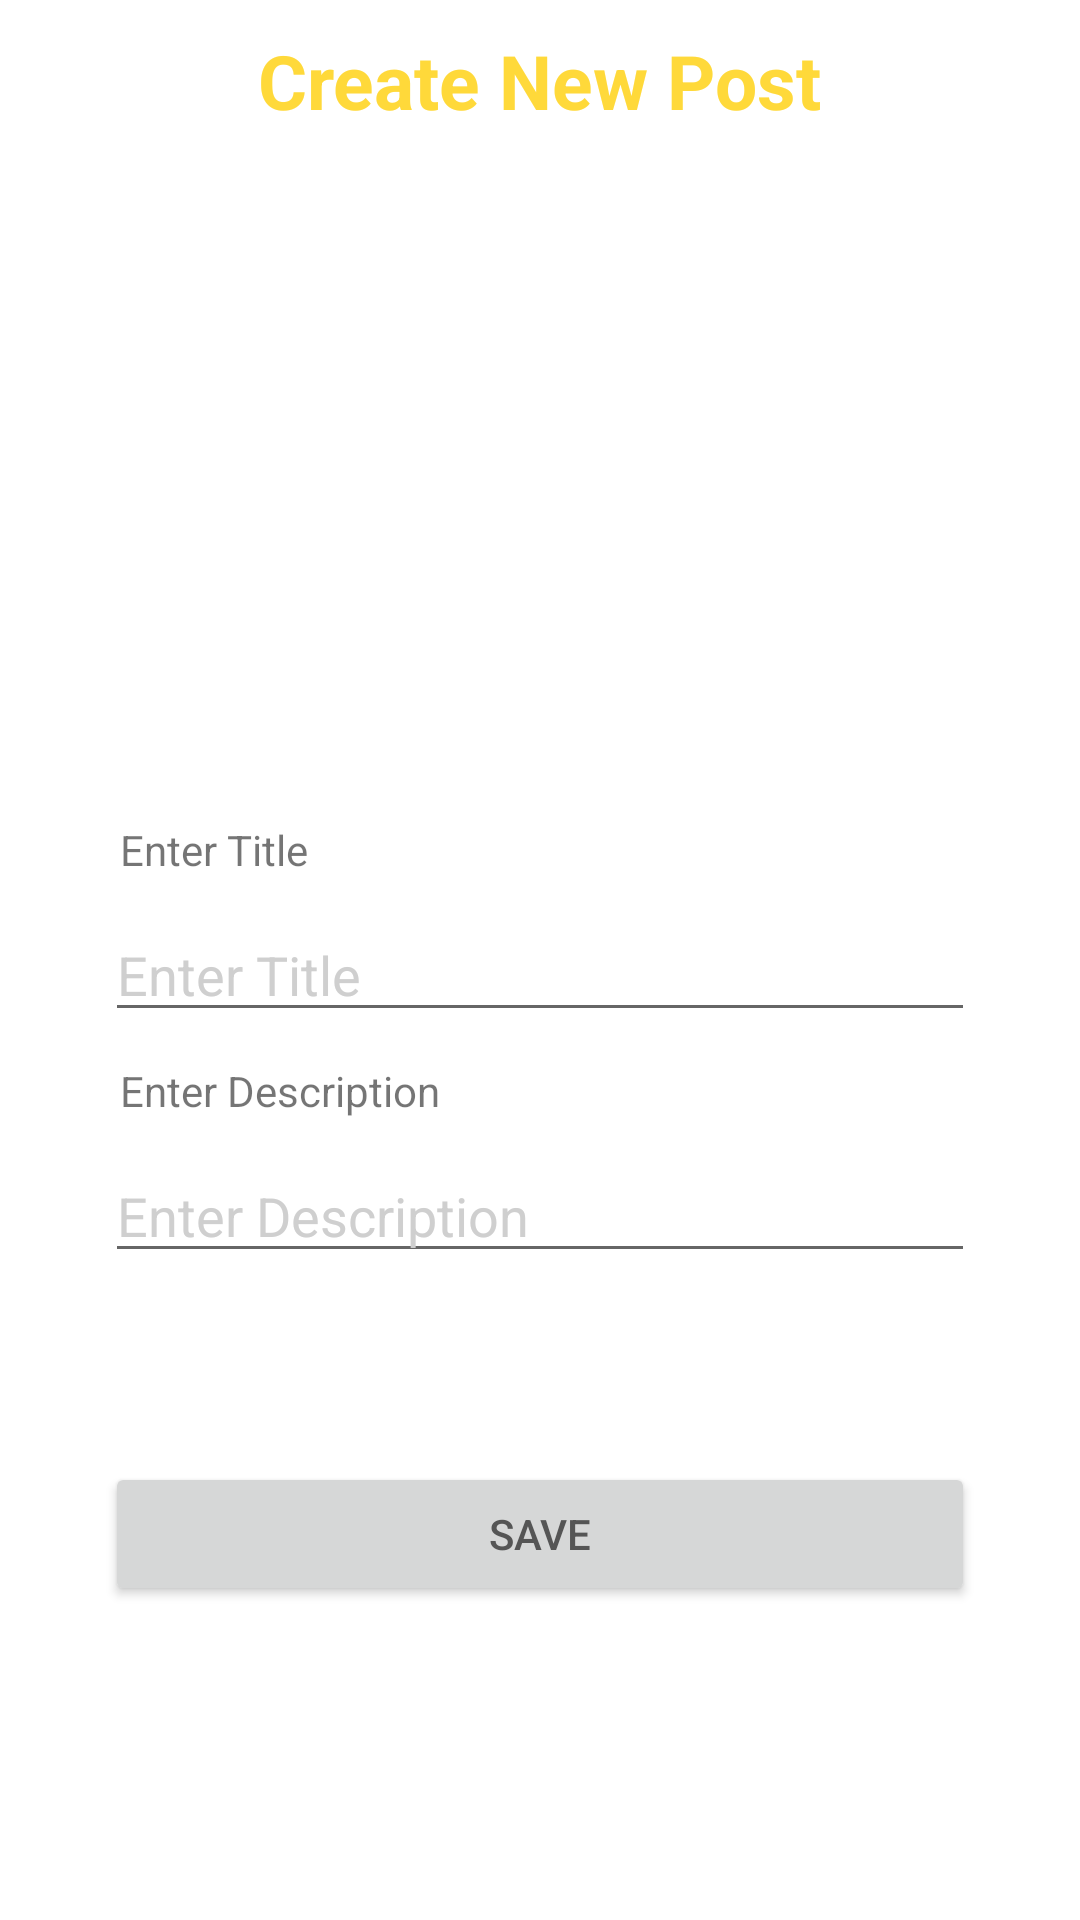

Produce the Android XML layout that renders to this screen, including the resource entries it uses.
<!-- AndroidManifest.xml: application theme Theme.RecyclerView3 -->
<!-- res/layout/create_post.xml -->
<?xml version="1.0" encoding="utf-8"?>
<LinearLayout xmlns:android="http://schemas.android.com/apk/res/android"
    xmlns:app="http://schemas.android.com/apk/res-auto"
    xmlns:tools="http://schemas.android.com/tools"
    android:layout_width="match_parent"
    android:layout_height="match_parent"
    android:paddingLeft="25dp"
    android:paddingRight="25dp"
    tools:context=".CreatePost"
    android:orientation="vertical"
    android:gravity="center_horizontal">

    <TextView
        android:id="@+id/txtCreatePostTitle"
        android:layout_width="wrap_content"
        android:layout_height="wrap_content"
        android:layout_marginTop="10dp"
        android:text="Create New Post"
        android:textStyle="bold"
        android:textColor="@color/yellow"
        android:textSize="25sp"/>

    <ImageView
        android:id="@+id/imgSelectImage"
        android:layout_width="wrap_content"
        android:layout_height="200dp"
        android:layout_marginTop="15dp"
        android:layout_marginLeft="25dp"
        android:layout_marginRight="25dp"
        android:layout_marginBottom="15dp"
        android:src="@drawable/imageicon"
        />

    <TextView
        android:layout_width="match_parent"
        android:layout_height="wrap_content"
        android:text="Enter Title"
        android:layout_marginLeft="10dp"/>

    <EditText
        android:id="@+id/edtCreatePostTitle"
        android:layout_width="match_parent"
        android:layout_height="wrap_content"
        android:hint="@string/txt_create_post_title_hint"
        android:textColor="@color/black"
        android:textColorHint="@color/light_grey"
        android:layout_margin="10dp"/>

    <TextView
        android:layout_width="match_parent"
        android:layout_height="wrap_content"
        android:layout_marginLeft="10dp"
        android:text="Enter Description" />

    <EditText
        android:id="@+id/edtCreatePostDescription"
        android:layout_width="match_parent"
        android:layout_height="wrap_content"
        android:hint="@string/txt_create_post_description_hint"
        android:textColor="@color/black"
        android:textColorHint="@color/light_grey"
        android:layout_margin="10dp"/>

    <TextView
        android:id="@+id/txtCreatePostSystemDate"
        android:layout_width="wrap_content"
        android:layout_height="wrap_content"
        android:textSize="20sp"
        android:textColor="@color/black"
        android:layout_margin="8dp" />

    <Button
        android:id="@+id/btnSavePost"
        android:layout_width="match_parent"
        android:layout_height="wrap_content"
        android:text="Save"
        android:textColor="@color/grey"
        android:layout_margin="10dp"/>


</LinearLayout>
<!-- resources referenced by this layout -->
<resources>
  <color name="black">#FF000000</color>
  <color name="grey"> #555555 </color>
  <color name="light_grey">#cfcfcf</color>
  <color name="yellow">#ffd93a</color>
  <string name="txt_create_post_description_hint">Enter Description</string>
  <string name="txt_create_post_title_hint">Enter Title</string>
  <style name="Theme.RecyclerView3" parent="Theme.MaterialComponents.DayNight.DarkActionBar">
          
          <item name="colorPrimary">@color/yellow</item>
          <item name="colorPrimaryVariant">@color/yellow</item>
          <item name="colorOnPrimary">@color/grey</item>
          
          <item name="colorSecondary">@color/teal_200</item>
          <item name="colorSecondaryVariant">@color/teal_700</item>
          <item name="colorOnSecondary">@color/black</item>
          
          <item name="android:statusBarColor" tools:targetApi="l">?attr/colorPrimaryVariant</item>
          
      </style>
  <color name="teal_200">#FF03DAC5</color>
  <color name="teal_700">#FF018786</color>
</resources>
